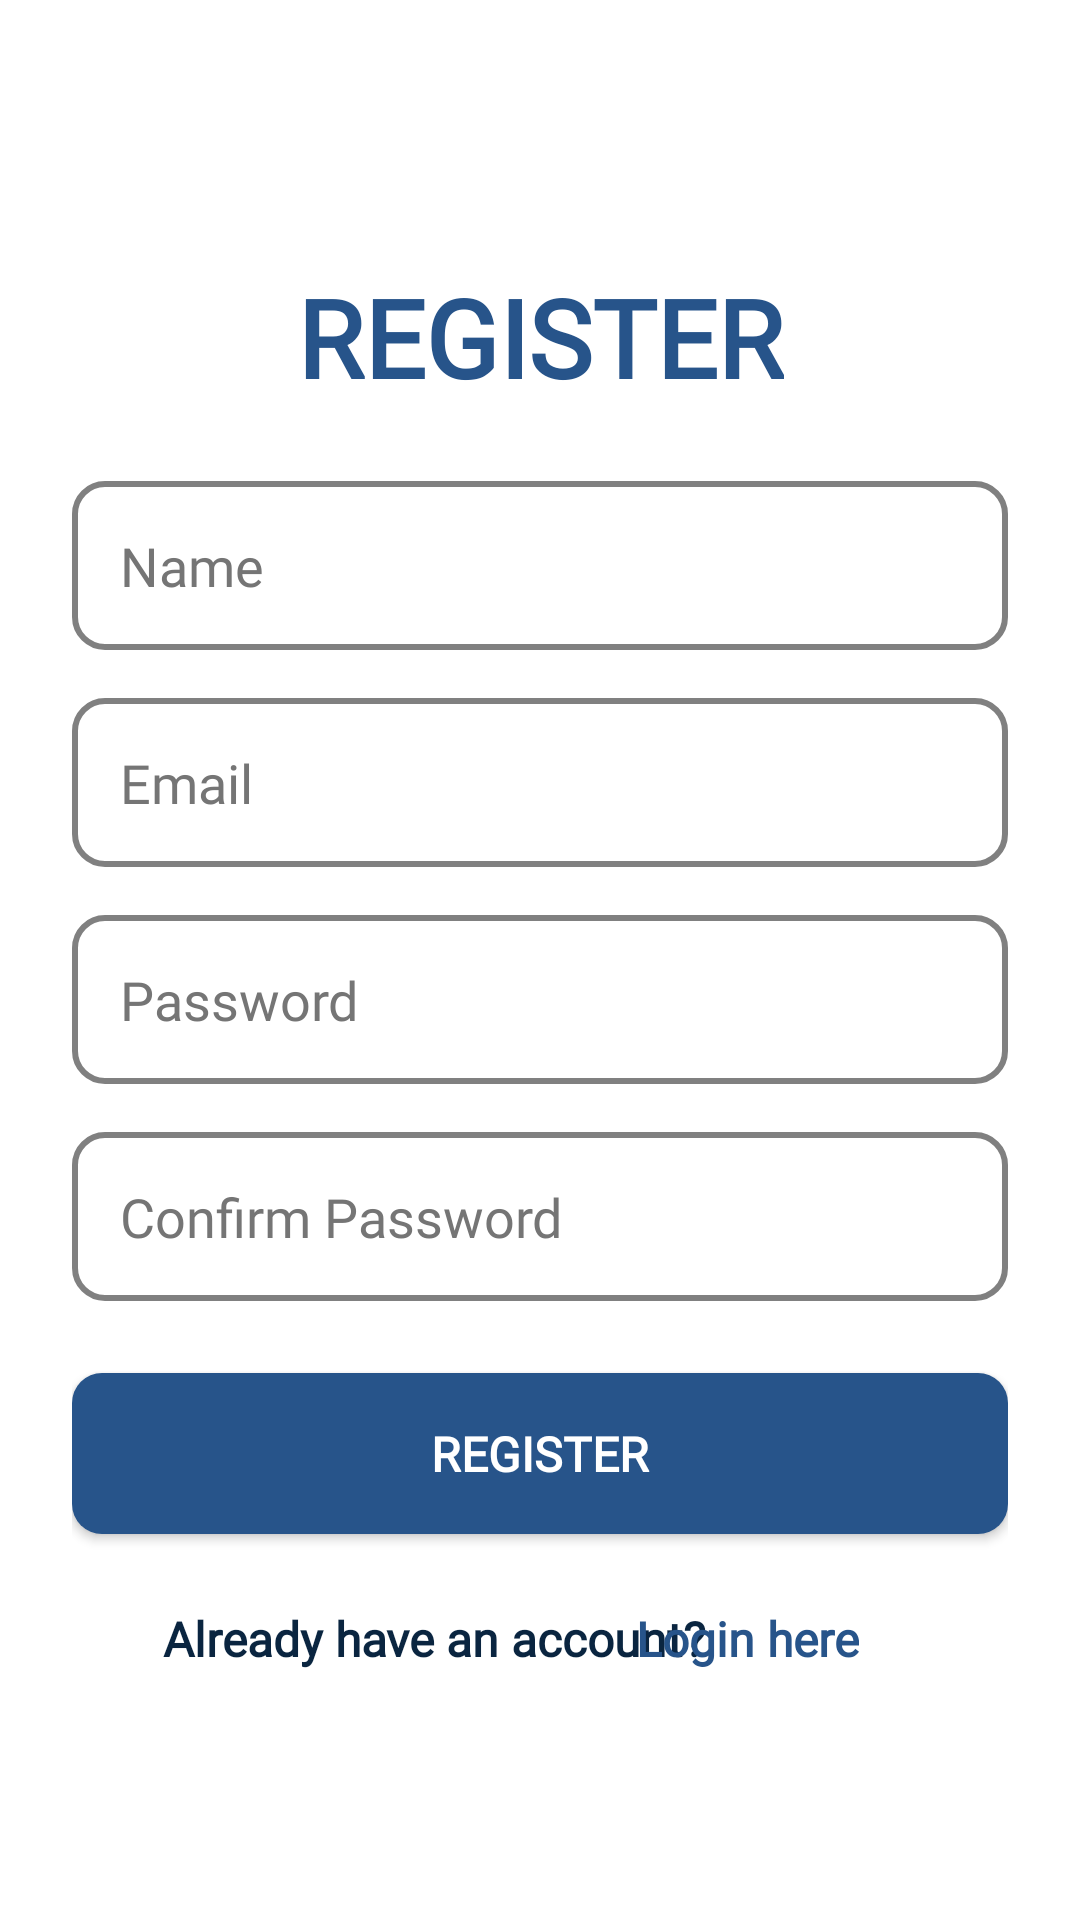

Android layout source for this screen:
<!-- AndroidManifest.xml: activity theme AppTheme.NoActionBar -->
<!-- res/layout/activity_register.xml -->
<?xml version="1.0" encoding="utf-8"?>
<androidx.constraintlayout.widget.ConstraintLayout xmlns:android="http://schemas.android.com/apk/res/android"
    xmlns:app="http://schemas.android.com/apk/res-auto"
    xmlns:tools="http://schemas.android.com/tools"
    android:layout_width="match_parent"
    android:layout_height="match_parent"
    android:background="@color/colorPrimary"
    android:padding="24dp"
    tools:context=".RegisterActivity">

    <TextView
        android:id="@+id/registerTitleTextView"
        android:layout_width="wrap_content"
        android:layout_height="wrap_content"
        android:layout_marginTop="48dp"
        android:text="REGISTER"
        android:textColor="@color/colorSecondary"
        android:textSize="36sp"
        android:textStyle="bold"
        android:padding="16dp"
        android:elevation="8dp"
        app:layout_constraintEnd_toEndOf="parent"
        android:fontFamily="@font/outfit"
        app:layout_constraintStart_toStartOf="parent"
        app:layout_constraintTop_toTopOf="parent" />

    <EditText
        android:id="@+id/nameEditText"
        android:layout_width="0dp"
        android:layout_height="wrap_content"
        android:layout_marginTop="8dp"
        android:background="@drawable/edittext_bg"
        android:hint="Name"
        android:inputType="textPersonName"
        android:padding="16dp"
        android:textColor="@color/colorText"
        android:textColorHint="@color/colorTextHint"
        app:layout_constraintEnd_toEndOf="parent"
        app:layout_constraintStart_toStartOf="parent"
        android:fontFamily="@font/outfit"
        app:layout_constraintTop_toBottomOf="@+id/registerTitleTextView" />

    <EditText
        android:id="@+id/emailEditText"
        android:layout_width="0dp"
        android:layout_height="wrap_content"
        android:layout_marginTop="16dp"
        android:background="@drawable/edittext_bg"
        android:hint="Email"
        android:inputType="textEmailAddress"
        android:padding="16dp"
        android:textColor="@color/colorText"
        android:textColorHint="@color/colorTextHint"
        app:layout_constraintEnd_toEndOf="parent"
        app:layout_constraintStart_toStartOf="parent"
        android:fontFamily="@font/outfit"
        app:layout_constraintTop_toBottomOf="@+id/nameEditText" />

    <EditText
        android:id="@+id/passwordEditText"
        android:layout_width="0dp"
        android:layout_height="wrap_content"
        android:layout_marginTop="16dp"
        android:background="@drawable/edittext_bg"
        android:hint="Password"
        android:inputType="textPassword"
        android:padding="16dp"
        android:textColor="@color/colorText"
        android:textColorHint="@color/colorTextHint"
        app:layout_constraintEnd_toEndOf="parent"
        app:layout_constraintStart_toStartOf="parent"
        android:fontFamily="@font/outfit"
        app:layout_constraintTop_toBottomOf="@+id/emailEditText" />

    <EditText
        android:id="@+id/confirmPasswordEditText"
        android:layout_width="0dp"
        android:layout_height="wrap_content"
        android:layout_marginTop="16dp"
        android:background="@drawable/edittext_bg"
        android:hint="Confirm Password"
        android:inputType="textPassword"
        android:padding="16dp"
        android:textColor="@color/colorText"
        android:fontFamily="@font/outfit"
        android:textColorHint="@color/colorTextHint"
        app:layout_constraintEnd_toEndOf="parent"
        app:layout_constraintStart_toStartOf="parent"
        app:layout_constraintTop_toBottomOf="@+id/passwordEditText" />

    <Button
        android:id="@+id/registerButton"
        android:layout_width="0dp"
        android:layout_height="wrap_content"
        android:layout_marginTop="24dp"
        android:background="@drawable/button"
        android:padding="16dp"
        android:text="REGISTER"
        android:textColor="@color/colorPrimary"
        android:textSize="16sp"
        android:textStyle="bold"
        android:fontFamily="@font/outfit"
        app:layout_constraintEnd_toEndOf="parent"
        app:layout_constraintStart_toStartOf="parent"
        app:layout_constraintTop_toBottomOf="@+id/confirmPasswordEditText" />

    <TextView
        android:id="@+id/loginTextView1"
        android:layout_width="wrap_content"
        android:layout_height="wrap_content"
        android:layout_marginTop="16dp"
        android:elevation="4dp"
        android:fontFamily="@font/outfit"
        android:padding="8dp"
        android:text="Already have an account?"
        android:textColor="@color/colorPrimaryDark"
        android:textSize="16sp"
        android:textStyle="bold"
        app:layout_constraintEnd_toEndOf="parent"
        app:layout_constraintHorizontal_bias="0.193"
        app:layout_constraintStart_toStartOf="parent"
        app:layout_constraintTop_toBottomOf="@+id/registerButton" />

    <TextView
        android:id="@+id/loginTextView"
        android:layout_width="wrap_content"
        android:layout_height="wrap_content"
        android:layout_marginTop="16dp"
        android:elevation="4dp"
        android:fontFamily="@font/outfit"
        android:padding="8dp"
        android:text="Login here"
        android:textColor="@color/colorSecondary"
        android:textSize="16sp"
        android:textStyle="bold"
        app:layout_constraintEnd_toEndOf="parent"
        app:layout_constraintHorizontal_bias="0.812"
        app:layout_constraintStart_toStartOf="parent"
        app:layout_constraintTop_toBottomOf="@+id/registerButton" />

</androidx.constraintlayout.widget.ConstraintLayout>
<!-- resources referenced by this layout -->
<resources>
  <color name="colorPrimary">#ffffff</color>
  <color name="colorPrimaryDark">#0A2540</color>
  <color name="colorSecondary">#27548A</color>
  <color name="colorText">#333333</color>
  <color name="colorTextHint">#757575</color>
  <!-- drawable button (drawable) -->
  <?xml version="1.0" encoding="utf-8"?>
  <shape xmlns:android="http://schemas.android.com/apk/res/android"
      android:shape="rectangle">
      <solid android:color="@color/colorSecondary" />
      <stroke android:width="0dp" android:color="#808080" />
      <corners android:radius="10dp" />
      <padding android:left="12dp" android:right="12dp" />
  </shape>
  <!-- drawable edittext_bg (drawable) -->
  <?xml version="1.0" encoding="utf-8"?>
  <shape xmlns:android="http://schemas.android.com/apk/res/android"
      
      android:shape="rectangle">
      <solid android:color="@android:color/white" />
      <stroke android:width="2dp" android:color="#808080" />
      <corners android:radius="10dp" />
      <padding android:left="12dp" android:right="12dp" />
  </shape>
  <style name="AppTheme.NoActionBar">
          <item name="windowActionBar">false</item>
          <item name="windowNoTitle">true</item>
          <item name="android:statusBarColor">@color/colorPrimaryDark</item>
      </style>
</resources>
